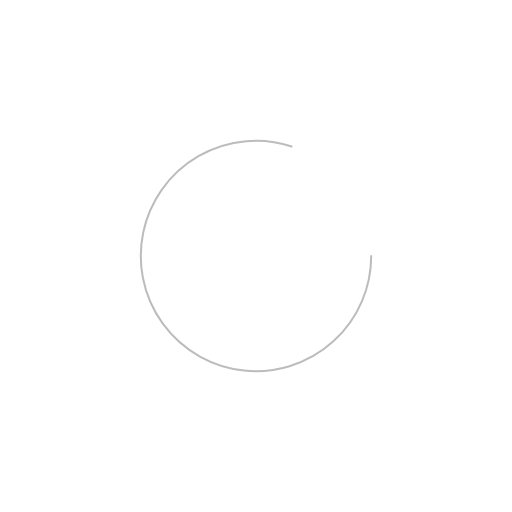
t = 0.00 s
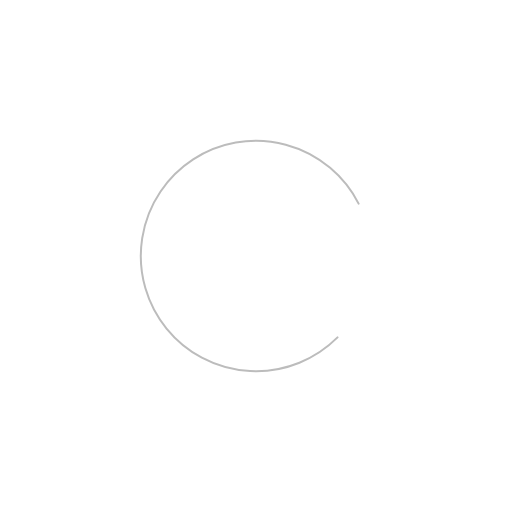
t = 0.50 s
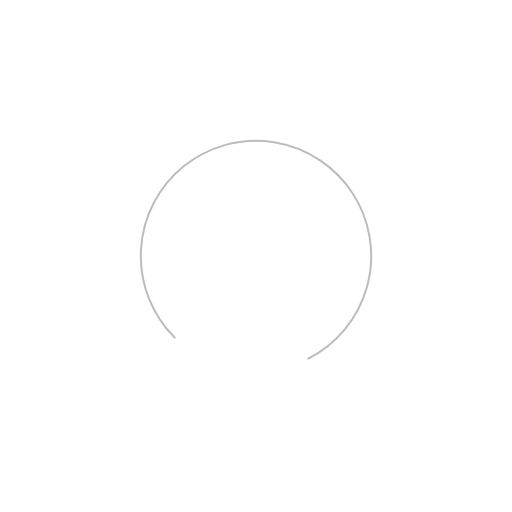
t = 1.49 s
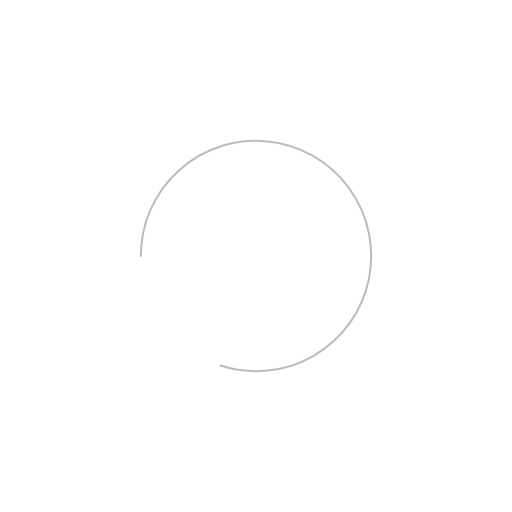
t = 1.99 s
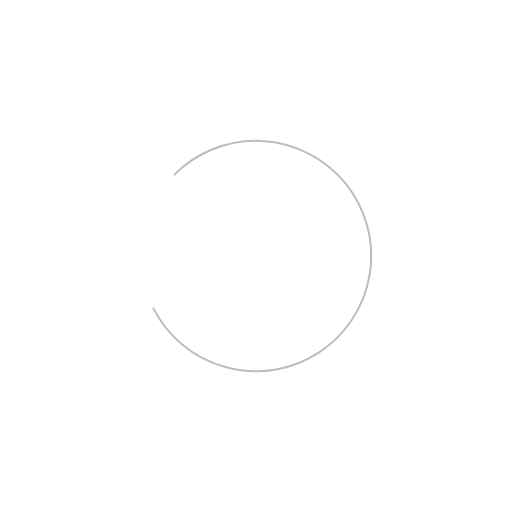
t = 2.49 s
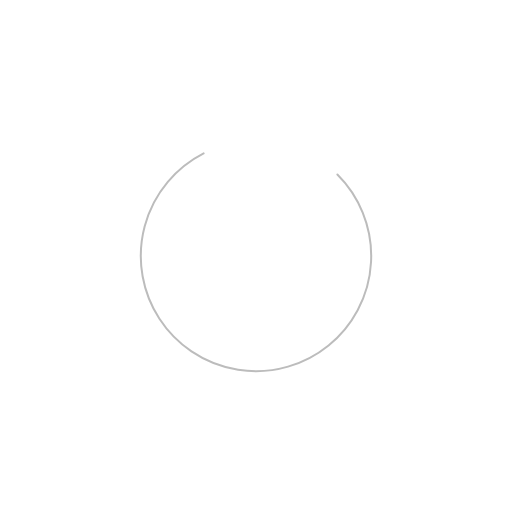
t = 3.50 s

The animated SVG that drew these frames (rendered in a browser with its animation timeline set to each time). Animation: 7 SMIL elements (animate=3,animateTransform=4); one cycle of 4.00 s, repeats indefinitely.

<svg xmlns="http://www.w3.org/2000/svg" viewBox="0 0 40 40" width="100%" height="100%">
  <g>
    <animateTransform attributeName="transform" type="translate" values="20,20;20,20;20,20" dur="4s" repeatCount="indefinite" calcMode="spline" keyTimes="0;0.4975;1" keySplines="0 0 1 1;0 0 1 1" additive="replace" />
    <g>
      <animateTransform attributeName="transform" type="rotate" values="0,0,0;180,0,0;360,0,0" dur="4s" repeatCount="indefinite" calcMode="spline" keyTimes="0;0.4975;1" keySplines="0 0 1 1;0 0 1 1" additive="replace" />
      <g>
        <animateTransform attributeName="transform" type="translate" values="0,0;0,0;0,0" dur="4s" repeatCount="indefinite" calcMode="spline" keyTimes="0;0.4975;1" keySplines="0 0 1 1;0 0 1 1" additive="replace" />
        <g>
          <animateTransform attributeName="transform" type="scale" values="1,1;1,1;1,1" dur="4s" repeatCount="indefinite" calcMode="spline" keyTimes="0;0.4975;1" keySplines="0 0 1 1;0 0 1 1" additive="replace" />
        <path d="M21 12a9 9 0 1 1-6.219-8.56" transform="translate(-12,-12)" fill="none" stroke="#bcbcbc" stroke-width="2" stroke-linecap="round" stroke-linejoin="round" vector-effect="non-scaling-stroke">
            <animate attributeName="opacity" values="1;1;1" dur="4s" repeatCount="indefinite" calcMode="spline" keyTimes="0;0.4975;1" keySplines="0 0 1 1;0 0 1 1" />
            <animate attributeName="stroke" values="#bcbcbc;#bcbcbc;#bcbcbc" dur="4s" repeatCount="indefinite" calcMode="spline" keyTimes="0;0.4975;1" keySplines="0 0 1 1;0 0 1 1" />
            <animate attributeName="stroke-width" values="2;2;2" dur="4s" repeatCount="indefinite" calcMode="spline" keyTimes="0;0.4975;1" keySplines="0 0 1 1;0 0 1 1" />
        </path>
        </g>
      </g>
    </g>
  </g>
</svg>
